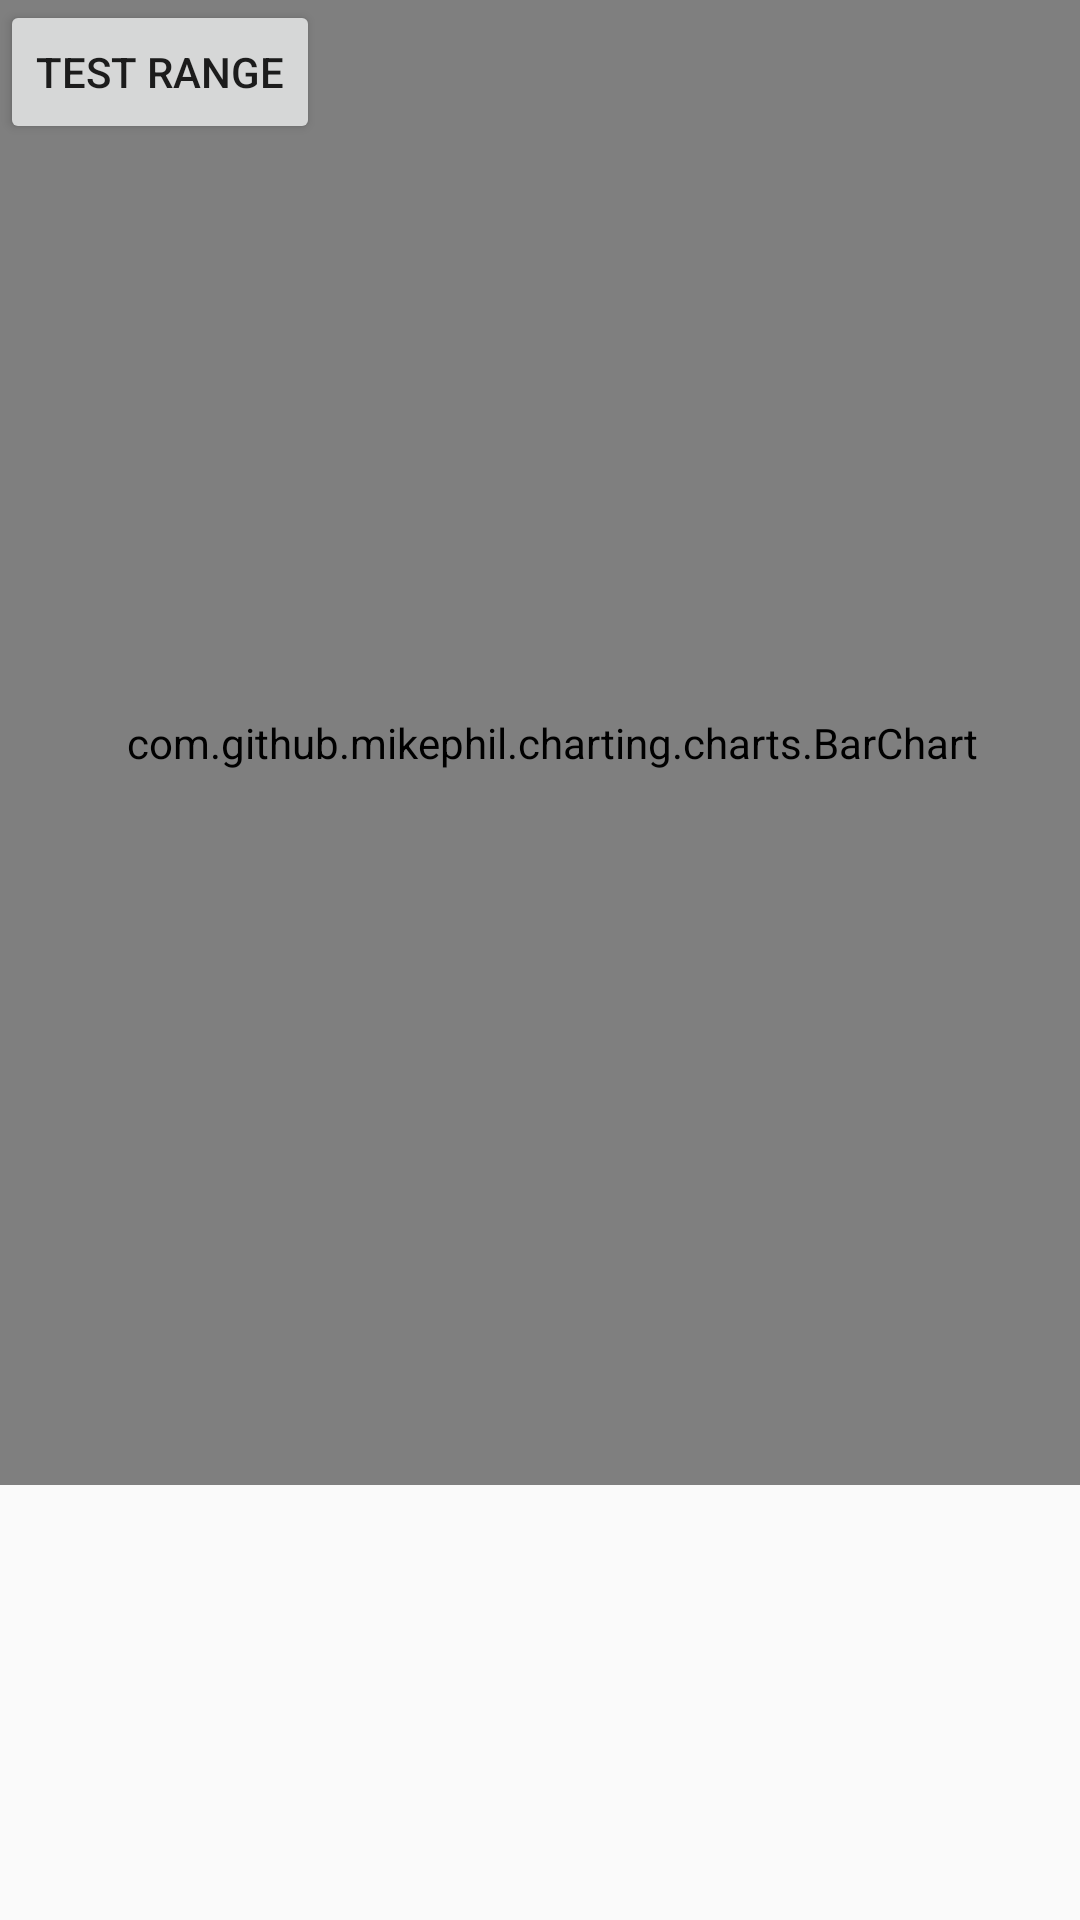

Layout XML and referenced resources for this Android screen:
<!-- AndroidManifest.xml: activity theme AppTheme.NoActionBar -->
<!-- res/layout/activity_graph.xml -->
<?xml version="1.0" encoding="utf-8"?>

<android.support.constraint.ConstraintLayout xmlns:android="http://schemas.android.com/apk/res/android"
    xmlns:app="http://schemas.android.com/apk/res-auto"
    xmlns:tools="http://schemas.android.com/tools"
    android:layout_width="match_parent"
    android:layout_height="match_parent"
    tools:context="cs2340.theratpack.ratapp.activity.GraphActivity">

    <com.github.mikephil.charting.charts.BarChart
        android:id="@+id/chart"
        android:layout_width="368dp"
        android:layout_height="495dp"
        tools:layout_editor_absoluteY="8dp"
        tools:layout_editor_absoluteX="8dp" />
    <Button
        android:id="@+id/test_button"
        android:text="Test Range"
        android:layout_width="wrap_content"
        android:layout_height="wrap_content"
        android:layout_alignParentTop="true"
        android:layout_centerHorizontal="true"
        tools:layout_editor_absoluteY="8dp"
        tools:layout_editor_absoluteX="138dp" />

</android.support.constraint.ConstraintLayout>
<!-- resources referenced by this layout -->
<resources>
  <style name="AppTheme.NoActionBar">
          <item name="windowActionBar">false</item>
          <item name="windowNoTitle">true</item>
      </style>
</resources>
